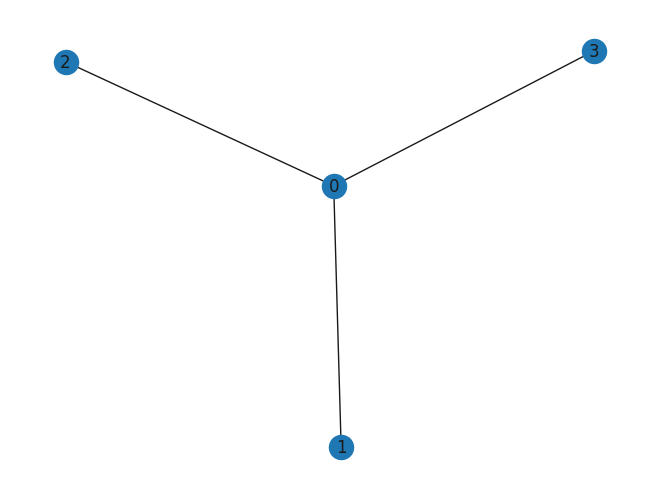
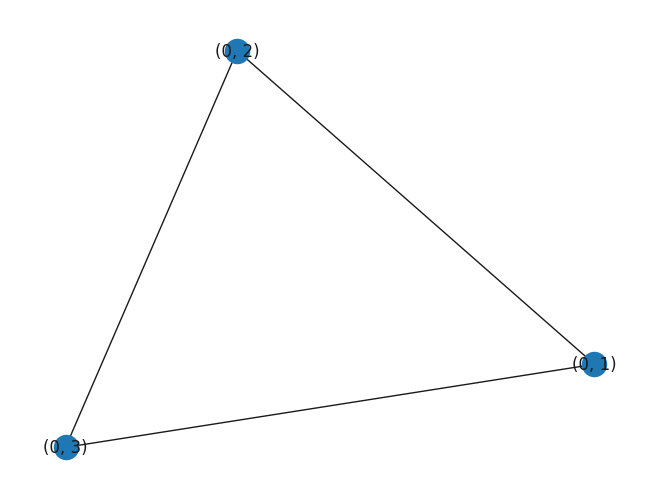

These charts were generated, in order, by the following Python code:
import numpy.linalg as la
import networkx as nx
import numpy as np
import matplotlib.pyplot as plt
import seaborn as sns

sns.set()
doplot = False


def pmatrix(a):
    """Returns a LaTeX pmatrix

    :a: numpy array
    :returns: LaTeX pmatrix as a string
    """
    if len(a.shape) > 2:
        raise ValueError('pmatrix can at most display two dimensions')
    lines = str(a).replace('[', '').replace(']', '').splitlines()
    rv = [r'\begin{pmatrix}']
    rv += ['  ' + ' & '.join(l.split()) + r'\\' for l in lines]
    rv += [r'\end{pmatrix}']
    return '\n'.join(rv)


A = np.zeros((4, 4), dtype=int)
A[0, 1:] = 1
A = A + A.T

Ag = nx.convert_matrix.from_numpy_array(A)

Lg = nx.generators.line_graph(Ag)

nx.draw(Ag, with_labels=True)
plt.savefig("original.png")
plt.close()

nx.draw(Lg, with_labels=True)
plt.savefig("linegraph.png")
plt.close()

G = nx.to_numpy_array(Lg)
I = np.identity(G.shape[0])

inverse = np.linalg.inv(2*I + G)


def notdiag(A): return A - np.diag(np.diag(A))


effect = notdiag(inverse)

if doplot:
    matrices = [(G, "Adjacency"), (inverse, "Effect")]

    for M, name in matrices:
        M = notdiag(M)

        fig, ax = plt.subplots()

        sns.heatmap(M, ax=ax, cmap="coolwarm")
        ax.set_title(f"{name} matrix")

        ax.set_xticks([])
        ax.set_yticks([])

        fig.savefig(f"plots/{name}.png")

convergence = False
if convergence:
    # Convergence

    t = -0.5
    B = t*G
    neumann = la.inv(I - B)

    print("||tG|| = ", la.norm(B, ord=2))

    def expansion(B):
        K = np.zeros(B.shape)

        for k in range(0, 1_000_000):
            P = la.matrix_power(B, k)
            K_p = K + P

            if np.allclose(K_p, K):
                print(f"Ending at k = {k}")
                return K

            K = K_p

        return K_p

    E = expansion(B)

    print("Correct: ", np.allclose(neumann, E))
